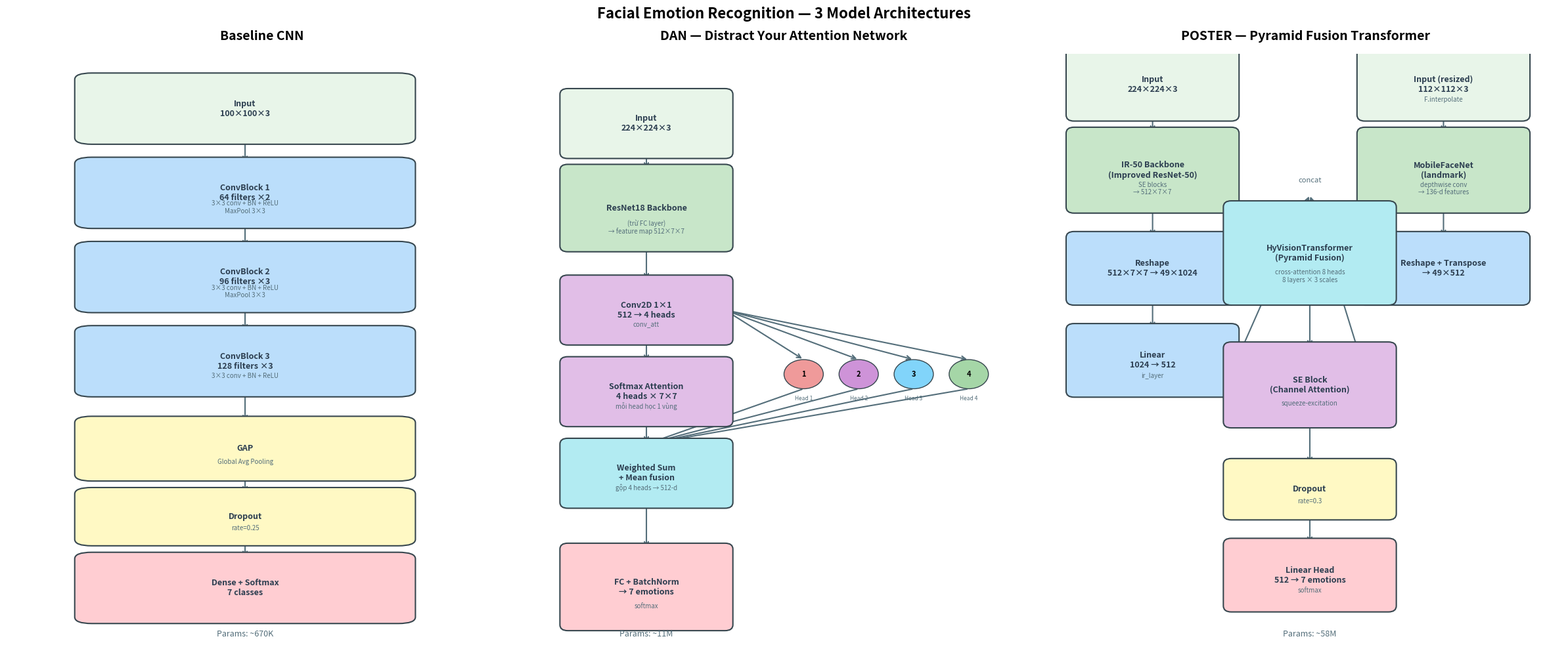

Python code for this plot:
import matplotlib.pyplot as plt
import matplotlib.patches as mpatches
from matplotlib.patches import FancyBboxPatch, FancyArrowPatch
import numpy as np

plt.rcParams['figure.dpi'] = 150
plt.rcParams['font.size'] = 11

# Color palette
C = {
    'input':    '#E8F5E9',  # xanh lá nhạt
    'conv':     '#BBDEFB',  # xanh dương nhạt
    'pool':     '#FFF9C4',  # vàng nhạt
    'fc':       '#FFE0B2',  # cam nhạt
    'output':   '#FFCDD2',  # đỏ nhạt
    'attention':'#E1BEE7',  # tím nhạt
    'fusion':   '#B2EBF2',  # cyan nhạt
    'backbone': '#C8E6C9',  # xanh lá
    'text':     '#2C3E50',
    'arrow':    '#546E7A',
    'box_edge': '#37474F',
}

def draw_block(ax, x, y, w, h, label, sublabel='', color='#BBDEFB', edgecolor='#37474F'):
    """Vẽ 1 block chữ nhật bo góc."""
    box = FancyBboxPatch((x, y), w, h,
                         boxstyle="round,pad=0.1",
                         facecolor=color, edgecolor=edgecolor,
                         linewidth=1.5, zorder=2)
    ax.add_patch(box)
    ax.text(x + w/2, y + h/2, label,
            ha='center', va='center', fontsize=9, fontweight='bold',
            color=C['text'], zorder=3)
    if sublabel:
        ax.text(x + w/2, y + h*0.25, sublabel,
                ha='center', va='center', fontsize=7,
                color='#546E7A', zorder=3)


def draw_arrow(ax, x1, y1, x2, y2, label=''):
    """Vẽ mũi tên giữa 2 block."""
    ax.annotate('', xy=(x2, y2), xytext=(x1, y1),
                arrowprops=dict(arrowstyle='->', color=C['arrow'],
                               lw=1.5, connectionstyle='arc3,rad=0'),
                zorder=1)
    if label:
        mx, my = (x1 + x2) / 2, (y1 + y2) / 2
        ax.text(mx, my + 0.3, label, ha='center', va='bottom',
                fontsize=7, color='#546E7A', style='italic')


def draw_baseline_cnn(ax):
    ax.set_title('Baseline CNN', fontsize=14, fontweight='bold', pad=15)
    BX, BY = 0.5, 0
    BW, BH = 1.8, 0.9

    blocks = [
        (BX, BY+7.2, BW, BH, 'Input\n100×100×3', '', C['input']),
        (BX, BY+5.9, BW, BH, 'ConvBlock 1\n64 filters ×2', '3×3 conv + BN + ReLU\nMaxPool 3×3', C['conv']),
        (BX, BY+4.6, BW, BH, 'ConvBlock 2\n96 filters ×3', '3×3 conv + BN + ReLU\nMaxPool 3×3', C['conv']),
        (BX, BY+3.3, BW, BH, 'ConvBlock 3\n128 filters ×3', '3×3 conv + BN + ReLU', C['conv']),
        (BX, BY+2.0, BW, 0.8, 'GAP', 'Global Avg Pooling', C['pool']),
        (BX, BY+1.0, BW, 0.7, 'Dropout', 'rate=0.25', C['pool']),
        (BX, BY-0.2, BW, BH, 'Dense + Softmax\n7 classes', '', C['output']),
    ]

    for x, y, w, h, label, sub, color in blocks:
        draw_block(ax, x, y, w, h, label, sub, color)

    for i in range(len(blocks) - 1):
        _, y1, _, h1, _, _, _ = blocks[i]
        _, y2, _, _, _, _, _ = blocks[i+1]
        draw_arrow(ax, BX + BW/2, y1 - 0.05, BX + BW/2, y2 + blocks[i+1][3])

    ax.set_xlim(0, 3)
    ax.set_ylim(-0.5, 8.5)
    ax.axis('off')

    # Parameter annotation
    ax.text(BX + BW/2, -0.5, 'Params: ~670K', ha='center', fontsize=9,
            style='italic', color='#546E7A')

def draw_dan(ax):
    ax.set_title('DAN — Distract Your Attention Network', fontsize=14, fontweight='bold', pad=15)
    CX, CY = 0.5, 0
    W2 = 2.0

    blocks_dan = [
        (CX, CY+7.8, W2, 1.0, 'Input\n224×224×3', '', C['input']),
        (CX, CY+6.2, W2, 1.3, 'ResNet18 Backbone', '(trừ FC layer)\n→ feature map 512×7×7', C['backbone']),
        (CX, CY+4.6, W2, 1.0, 'Conv2D 1×1\n512 → 4 heads', 'conv_att', C['attention']),
        (CX, CY+3.2, W2, 1.0, 'Softmax Attention\n4 heads × 7×7', 'mỗi head học 1 vùng', C['attention']),
        (CX, CY+1.8, W2, 1.0, 'Weighted Sum\n+ Mean fusion', 'gộp 4 heads → 512-d', C['fusion']),
        (CX, CY-0.3, W2, 1.3, 'FC + BatchNorm\n→ 7 emotions', 'softmax', C['output']),
    ]

    for x, y, w, h, label, sub, color in blocks_dan:
        draw_block(ax, x, y, w, h, label, sub, color)

    for i in range(len(blocks_dan) - 1):
        _, y1, _, h1, _, _, _ = blocks_dan[i]
        _, y2, _, _, _, _, _ = blocks_dan[i+1]
        draw_arrow(ax, CX + W2/2, y1 - 0.05, CX + W2/2, y2 + blocks_dan[i+1][3])

    # Attention heads illustration
    head_colors = ['#EF9A9A', '#CE93D8', '#81D4FA', '#A5D6A7']
    head_labels = ['Head 1', 'Head 2', 'Head 3', 'Head 4']
    for i in range(4):
        hx = 3.5 + i * 0.7
        hy = 4.0
        circle = plt.Circle((hx, hy), 0.25, color=head_colors[i], ec='#37474F', lw=1, zorder=2)
        ax.add_patch(circle)
        ax.text(hx, hy, str(i+1), ha='center', va='center', fontsize=8, fontweight='bold')
        ax.text(hx, hy - 0.45, head_labels[i], ha='center', fontsize=6, color='#546E7A')

    # Arrow from conv_att to heads
    for i in range(4):
        hx = 3.5 + i * 0.7
        draw_arrow(ax, CX + W2, 4.6 + 0.5, hx, 4.25)

    # Arrow from heads to weighted sum
    for i in range(4):
        hx = 3.5 + i * 0.7
        draw_arrow(ax, hx, 3.75, CX + W2/2, 2.8)

    ax.set_xlim(0, 6.5)
    ax.set_ylim(-0.5, 9.5)
    ax.axis('off')

    ax.text(CX + W2/2, -0.5, 'Params: ~11M', ha='center', fontsize=9,
            style='italic', color='#546E7A')

def draw_poster(ax):
    ax.set_title('POSTER — Pyramid Fusion Transformer', fontsize=14, fontweight='bold', pad=15)

    # ─── IR-50 branch (trái) ───
    ix, iy = 0.3, 1.0
    iw = 2.0

    blocks_ir = [
        (ix, iy+7.0, iw, 1.0, 'Input\n224×224×3', '', C['input']),
        (ix, iy+5.5, iw, 1.2, 'IR-50 Backbone\n(Improved ResNet-50)', 'SE blocks\n→ 512×7×7', C['backbone']),
        (ix, iy+4.0, iw, 1.0, 'Reshape\n512×7×7 → 49×1024', '', C['conv']),
        (ix, iy+2.5, iw, 1.0, 'Linear\n1024 → 512', 'ir_layer', C['conv']),
    ]

    for x, y, w, h, label, sub, color in blocks_ir:
        draw_block(ax, x, y, w, h, label, sub, color)

    for i in range(len(blocks_ir) - 1):
        _, y1, _, h1, _, _, _ = blocks_ir[i]
        _, y2, _, _, _, _, _ = blocks_ir[i+1]
        draw_arrow(ax, ix + iw/2, y1 - 0.05, ix + iw/2, y2 + blocks_ir[i+1][3])

    # ─── MobileFaceNet branch (phải) ───
    mx, my = 4.0, 1.0
    mw = 2.0

    blocks_mfn = [
        (mx, my+7.0, mw, 1.0, 'Input (resized)\n112×112×3', 'F.interpolate', C['input']),
        (mx, my+5.5, mw, 1.2, 'MobileFaceNet\n(landmark)', 'depthwise conv\n→ 136-d features', C['backbone']),
        (mx, my+4.0, mw, 1.0, 'Reshape + Transpose\n→ 49×512', '', C['conv']),
    ]

    for x, y, w, h, label, sub, color in blocks_mfn:
        draw_block(ax, x, y, w, h, label, sub, color)

    for i in range(len(blocks_mfn) - 1):
        _, y1, _, h1, _, _, _ = blocks_mfn[i]
        _, y2, _, _, _, _, _ = blocks_mfn[i+1]
        draw_arrow(ax, mx + mw/2, y1 - 0.05, mx + mw/2, y2 + blocks_mfn[i+1][3])

    # ─── Fusion & Head ───
    fx, fy = 2.3, 0
    fw = 2.0

    # Arrow từ 2 nhánh vào fusion
    draw_arrow(ax, ix + iw, 3.8, fx + fw/2, fy + 6.7)
    draw_arrow(ax, mx, 3.8, fx + fw/2, fy + 6.7)
    ax.text(fx + fw/2, fy + 6.9, 'concat', ha='center', fontsize=8,
            style='italic', color='#546E7A')

    draw_block(ax, fx, fy+5.0, fw, 1.5, 'HyVisionTransformer\n(Pyramid Fusion)', 'cross-attention 8 heads\n8 layers × 3 scales', C['fusion'])
    draw_arrow(ax, fx + fw/2, fy+5.0 - 0.05, fx + fw/2, fy+3.0 + 1.2)

    draw_block(ax, fx, fy+3.0, fw, 1.2, 'SE Block\n(Channel Attention)', 'squeeze-excitation', C['attention'])
    draw_arrow(ax, fx + fw/2, fy+3.0 - 0.05, fx + fw/2, fy+1.5 + 0.8)

    draw_block(ax, fx, fy+1.5, fw, 0.8, 'Dropout', 'rate=0.3', C['pool'])
    draw_arrow(ax, fx + fw/2, fy+1.5 - 0.05, fx + fw/2, fy+0.0 + 1.0)

    draw_block(ax, fx, fy+0.0, fw, 1.0, 'Linear Head\n512 → 7 emotions', 'softmax', C['output'])

    ax.set_xlim(0, 6.5)
    ax.set_ylim(-0.5, 9.0)
    ax.axis('off')

    ax.text(fx + fw/2, -0.5, 'Params: ~58M', ha='center', fontsize=9,
            style='italic', color='#546E7A')

# ─── Vẽ 3 diagrams ───
fig, axes = plt.subplots(1, 3, figsize=(24, 10))

draw_baseline_cnn(axes[0])
draw_dan(axes[1])
draw_poster(axes[2])

plt.suptitle('Facial Emotion Recognition — 3 Model Architectures',
             fontsize=16, fontweight='bold', y=0.98)
plt.tight_layout()
plt.savefig('architecture_diagrams.png', dpi=200, bbox_inches='tight', facecolor='white')
plt.show()
print('Saved: architecture_diagrams.png')
